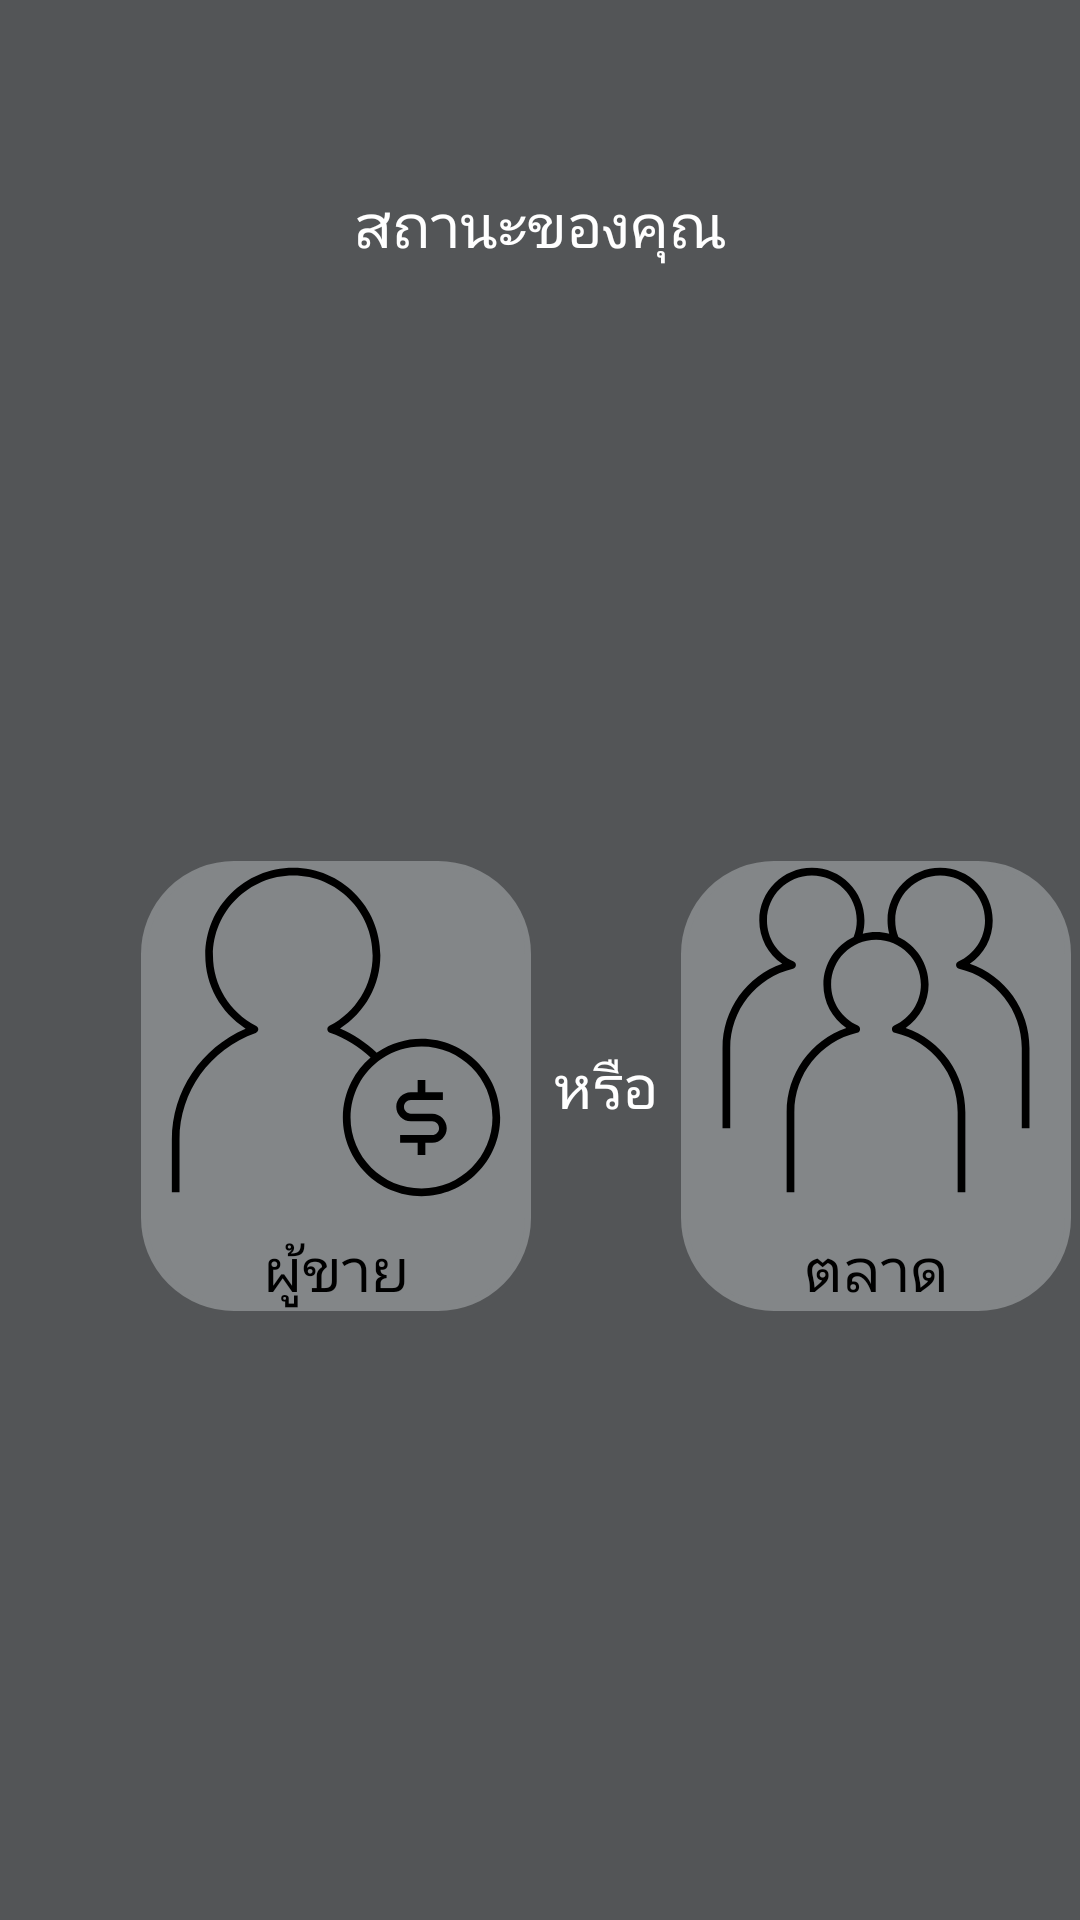

Reconstruct the res/layout file that produces this screen, plus the resources it refers to.
<!-- AndroidManifest.xml: application theme Theme.MarketApp -->
<!-- res/layout/fragment_select_status.xml -->
<?xml version="1.0" encoding="utf-8"?>
<RelativeLayout xmlns:android="http://schemas.android.com/apk/res/android"
    xmlns:tools="http://schemas.android.com/tools"
    android:layout_width="match_parent"
    android:layout_height="match_parent"
    android:background="@color/gray"
    tools:context=".selectStatusFragment">

    <LinearLayout
        android:id="@+id/space_Selected"
        android:layout_width="match_parent"
        android:layout_height="50dp">


    </LinearLayout>
    <LinearLayout
        android:layout_below="@+id/space_Selected"
        android:id="@+id/titleSelected"
        android:layout_width="match_parent"
        android:layout_height="50dp"

        >
        <TextView
            android:layout_width="match_parent"
            android:layout_height="match_parent"
            android:text="สถานะของคุณ"
            android:textSize="20dp"
            android:textColor="@color/white"
            android:gravity="center"/>


    </LinearLayout>

    <LinearLayout
        android:id="@+id/selected"
        android:layout_width="match_parent"
        android:layout_height="186dp"
        android:layout_below="@+id/titleSelected"
        android:layout_alignParentEnd="true"
        android:layout_gravity="center"
        android:layout_marginTop="169dp"
        android:layout_marginEnd="-1dp">

        <LinearLayout
            android:layout_width="47dp"
            android:layout_height="match_parent"

            >

        </LinearLayout>


        <LinearLayout
            android:id="@+id/sellerLayout"
            android:layout_width="130dp"
            android:layout_height="150dp"
            android:layout_gravity="center"
            android:background="@drawable/border_corner"
            android:orientation="vertical">

            <ImageView
                android:id="@+id/sellerImage"
                android:layout_width="match_parent"
                android:layout_height="114dp"
                android:layout_gravity="center"
                android:src="@drawable/financial_consultant_svgrepo_com" />

            <TextView
                android:id="@+id/sellerText"
                android:layout_width="match_parent"
                android:layout_height="match_parent"
                android:layout_marginTop="8dp"
                android:gravity="center"
                android:text="ผู้ขาย"
                android:textColor="@color/black"
                android:textSize="20dp" />


        </LinearLayout>

        <LinearLayout
            android:layout_width="50dp"
            android:layout_height="match_parent"

            >

            <TextView
                android:layout_width="match_parent"
                android:layout_height="wrap_content"
                android:layout_gravity="center"
                android:gravity="center"
                android:text="หรือ"
                android:textColor="@color/white"
                android:textSize="20dp" />


        </LinearLayout>

        <LinearLayout
            android:id="@+id/managerLayout"
            android:layout_width="130dp"
            android:layout_height="150dp"
            android:layout_gravity="center"
            android:background="@drawable/border_corner"
            android:orientation="vertical">

            <ImageView
                android:id="@+id/managerImage"
                android:layout_width="match_parent"
                android:layout_height="114dp"
                android:layout_gravity="center"
                android:src="@drawable/group_svgrepo_com" />

            <TextView
                android:id="@+id/managerText"
                android:layout_width="match_parent"
                android:layout_height="match_parent"
                android:layout_marginTop="8dp"
                android:gravity="center"
                android:text="ตลาด"
                android:textColor="@color/black"
                android:textSize="20dp" />


        </LinearLayout>

        <LinearLayout
            android:layout_width="56dp"
            android:layout_height="match_parent"></LinearLayout>


    </LinearLayout>

    <androidx.appcompat.widget.AppCompatButton
        android:id="@+id/nextLayout"
        android:layout_width="120dp"
        android:layout_height="wrap_content"
        android:layout_below="@+id/selected"
        android:layout_alignParentStart="true"

        android:layout_alignParentEnd="true"
        android:layout_alignParentBottom="true"
        android:layout_marginStart="140dp"
        android:layout_marginTop="169dp"
        android:layout_marginEnd="140dp"
        android:layout_marginBottom="50dp"
        android:background="@drawable/border_corner"
        android:backgroundTint="@color/gray_softy"
        android:text="ถัดไป"
        android:textSize="20dp"

        />







</RelativeLayout>
<!-- resources referenced by this layout -->
<resources>
  <color name="black">#FF000000</color>
  <color name="gray">#535557</color>
  <color name="gray_softy">#CCD0D3</color>
  <color name="white">#FFFFFFFF</color>
  <!-- drawable border_corner (drawable) -->
  <?xml version="1.0" encoding="utf-8"?>
  <shape xmlns:android="http://schemas.android.com/apk/res/android"
      android:shape="rectangle"
      >
      <solid
          android:color="@color/gray_soft"/>
      <stroke
          android:width="2dp"
          android:color="@color/gray_soft"/>
      <corners
          android:radius="30dp"/>
  
  </shape>
  <!-- drawable financial_consultant_svgrepo_com (drawable) -->
  <vector android:height="100dp" android:viewportHeight="32"
      android:viewportWidth="32" android:width="100dp" xmlns:android="http://schemas.android.com/apk/res/android">
      <path android:fillColor="#000000" android:pathData="M24,31.36c-4.059,0 -7.36,-3.302 -7.36,-7.36c0,-1.171 0.283,-2.333 0.818,-3.362c0.438,-0.861 1.044,-1.626 1.776,-2.246c-1.09,-1.024 -2.397,-1.82 -3.803,-2.312c-0.136,-0.047 -0.23,-0.171 -0.24,-0.314c-0.01,-0.143 0.065,-0.279 0.193,-0.345c2.496,-1.293 4.045,-3.818 4.045,-6.59c0,-4.119 -3.333,-7.47 -7.43,-7.47c-4.141,0 -7.51,3.351 -7.51,7.47c0,2.769 1.551,5.298 4.047,6.601c0.127,0.066 0.203,0.202 0.192,0.345s-0.104,0.266 -0.24,0.314c-4.264,1.498 -7.129,5.5 -7.129,9.96V31H0.64v-4.95c0,-4.513 2.744,-8.588 6.903,-10.364C5.198,14.179 3.77,11.615 3.77,8.83c0,-4.516 3.692,-8.19 8.23,-8.19c4.494,0 8.15,3.674 8.15,8.19c0,2.788 -1.427,5.347 -3.771,6.846c1.266,0.542 2.438,1.317 3.435,2.273c0.032,-0.022 0.065,-0.045 0.099,-0.067C21.122,17.07 22.536,16.64 24,16.64c4.059,0 7.36,3.301 7.36,7.36S28.059,31.36 24,31.36zM24,17.36c-1.32,0 -2.596,0.388 -3.688,1.121c-0.938,0.62 -1.703,1.479 -2.214,2.485c-0.483,0.93 -0.738,1.978 -0.738,3.033c0,3.661 2.979,6.64 6.64,6.64s6.64,-2.979 6.64,-6.64S27.661,17.36 24,17.36zM24.36,27.5h-0.72v-1.14H22v-0.72h3c0.353,0 0.64,-0.287 0.64,-0.64s-0.287,-0.64 -0.64,-0.64h-2c-0.75,0 -1.36,-0.61 -1.36,-1.36s0.61,-1.36 1.36,-1.36h0.64V20.5h0.721v1.14H26v0.721h-3c-0.353,0 -0.64,0.287 -0.64,0.64s0.287,0.64 0.64,0.64h2c0.75,0 1.36,0.61 1.36,1.36s-0.61,1.36 -1.36,1.36h-0.64V27.5z"/>
  </vector>
  <style name="Theme.MarketApp" parent="Base.Theme.MarketApp" />
  <color name="gray_soft">#838688</color>
  <style name="Base.Theme.MarketApp" parent="Theme.MaterialComponents.DayNight.NoActionBar">
          <item name="colorPrimary">@color/primary</item>
          <item name="android:statusBarColor" tools:targetApi="l">@color/primary</item>
          
          
      </style>
</resources>
